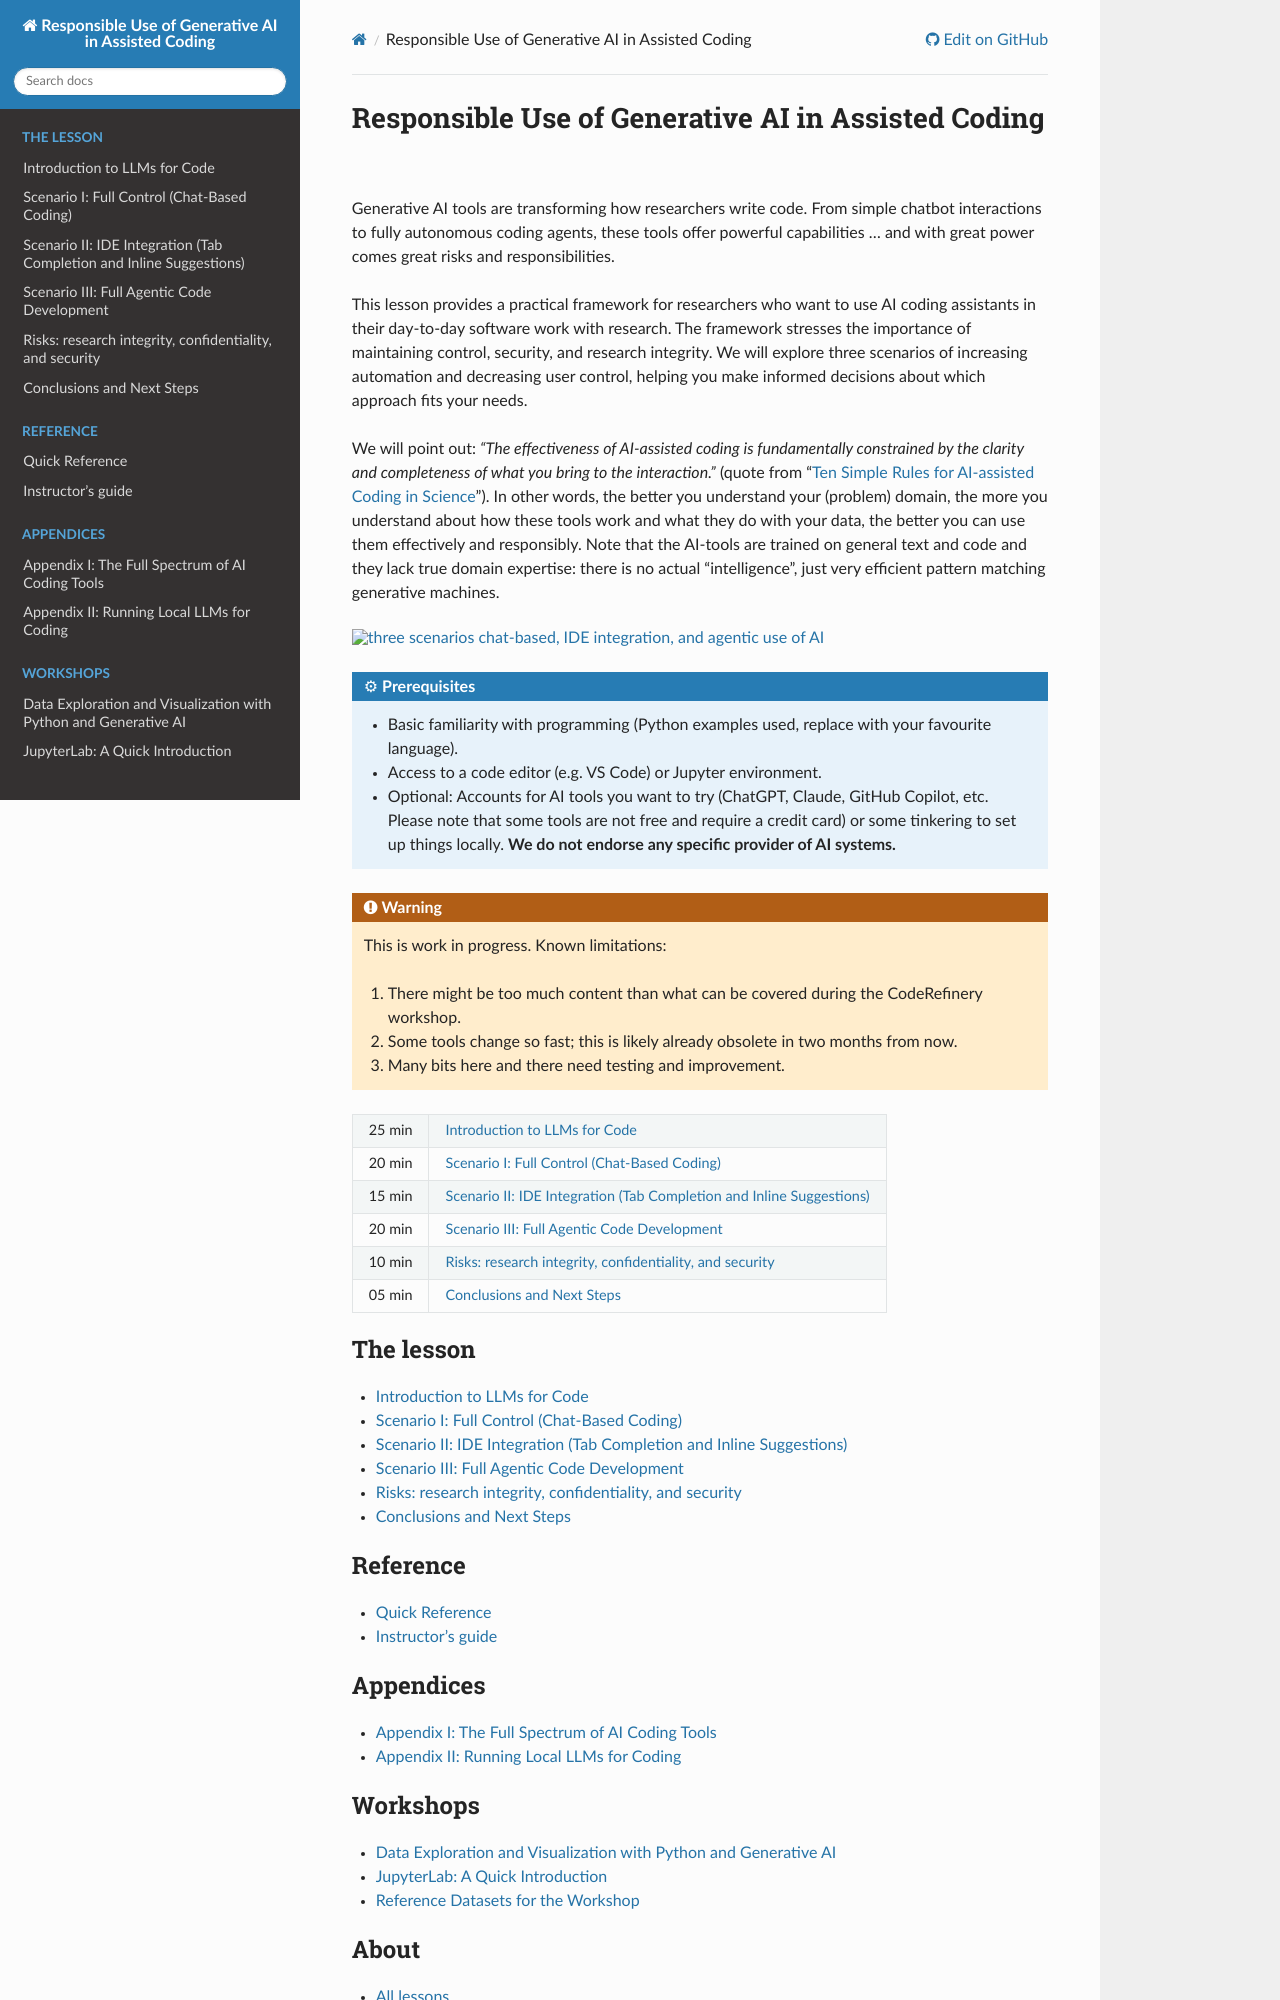

repository: coderefinery/coding-with-ai · page: index.html · generator: sphinx

# Responsible Use of Generative AI in Assisted Coding

Generative AI tools are transforming how researchers write code. From simple
chatbot interactions to fully autonomous coding agents, these tools offer
powerful capabilities ... and with great power comes great risks and responsibilities.

This lesson provides a practical framework for researchers who want to use
AI coding assistants in their day-to-day software work with research.  The framework stresses the importance of maintaining control, security, and research integrity. We will explore three  scenarios of increasing automation and decreasing
user control, helping you make informed decisions about which approach fits your needs.

We will point out: *"The effectiveness of AI-assisted coding is fundamentally constrained by the clarity and completeness
of what you bring to the interaction."* (quote from "[Ten Simple Rules for AI-assisted Coding
in Science](https://arxiv.org/abs/2510.22254)"). In other words, the
better you understand your (problem) domain, the more you understand about how these tools work
and what they do with your data, the better you can use them effectively and responsibly. Note that the
AI-tools are trained on general text and code and they lack true domain expertise: there is no actual "intelligence", just very efficient pattern matching generative machines.

```{figure} img/scenarios.png
:alt: three scenarios chat-based, IDE integration, and agentic use of AI
:width: 100%
```


:::{prereq}
- Basic familiarity with programming (Python examples used, replace with your favourite language).
- Access to a code editor (e.g. VS Code) or Jupyter environment.
- Optional: Accounts for AI tools you want to try (ChatGPT, Claude, GitHub Copilot, etc. Please note that some tools are not free and require a credit card) or some tinkering to set up things locally. **We do not endorse any specific provider of AI systems.**
:::

:::{warning}
This is work in progress. Known limitations:
1. There might be too much content than what can be covered during the CodeRefinery workshop.
2. Some tools change so fast; this is likely already obsolete in two months from now.
3. Many bits here and there need testing and improvement.
:::


```{csv-table}
:delim: ;
:widths: auto

25 min ; {doc}`introduction`
20 min ; {doc}`scenario-full-control`
15 min ; {doc}`scenario-ide-integration`
20 min ; {doc}`scenario-agentic`
10 min ; {doc}`security`
05 min ; {doc}`conclusion`
```

```{toctree}
:caption: The lesson
:maxdepth: 1

introduction
scenario-full-control
scenario-ide-integration
scenario-agentic
security
conclusion
```

```{toctree}
:caption: Reference
:maxdepth: 1

quick-reference
guide
```

```{toctree}
:caption: Appendices
:maxdepth: 1

appendix-spectrum
appendix-local-llms
```

```{toctree}
:caption: Workshops
:maxdepth: 1

workshop-data-viz
workshop-jupyter-basics
workshop-datasets
```

```{toctree}
:maxdepth: 1
:caption: About

All lessons <https://coderefinery.org/lessons/core/>
CodeRefinery <https://coderefinery.org/>
reusing.md
```

(learner-personas)=
